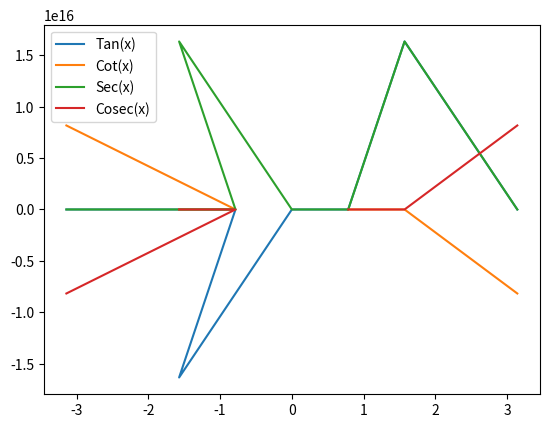

Python code for this plot:
## 1. Plot tan(x), cot(x), sec(x) and cosec(x) for the values of 
## x= [-pi,-pi/4, -pi/2, 0, pi/4, pi/2, pi].

import numpy as np
import matplotlib.pyplot as plt

pi = np.pi
vals = np.array([-pi, -pi/4, -pi/2, 0, pi/4, pi/2, pi])
tan, cot, sec, cosec = np.tan(vals), 1/np.tan(vals), 1/np.cos(vals), 1/np.sin(vals)
plt.plot(vals, tan, label = 'Tan(x)')
plt.plot(vals, cot, label = 'Cot(x)')
plt.plot(vals, sec, label = 'Sec(x)')
plt.plot(vals, cosec, label = 'Cosec(x)')
plt.legend()
plt.show()